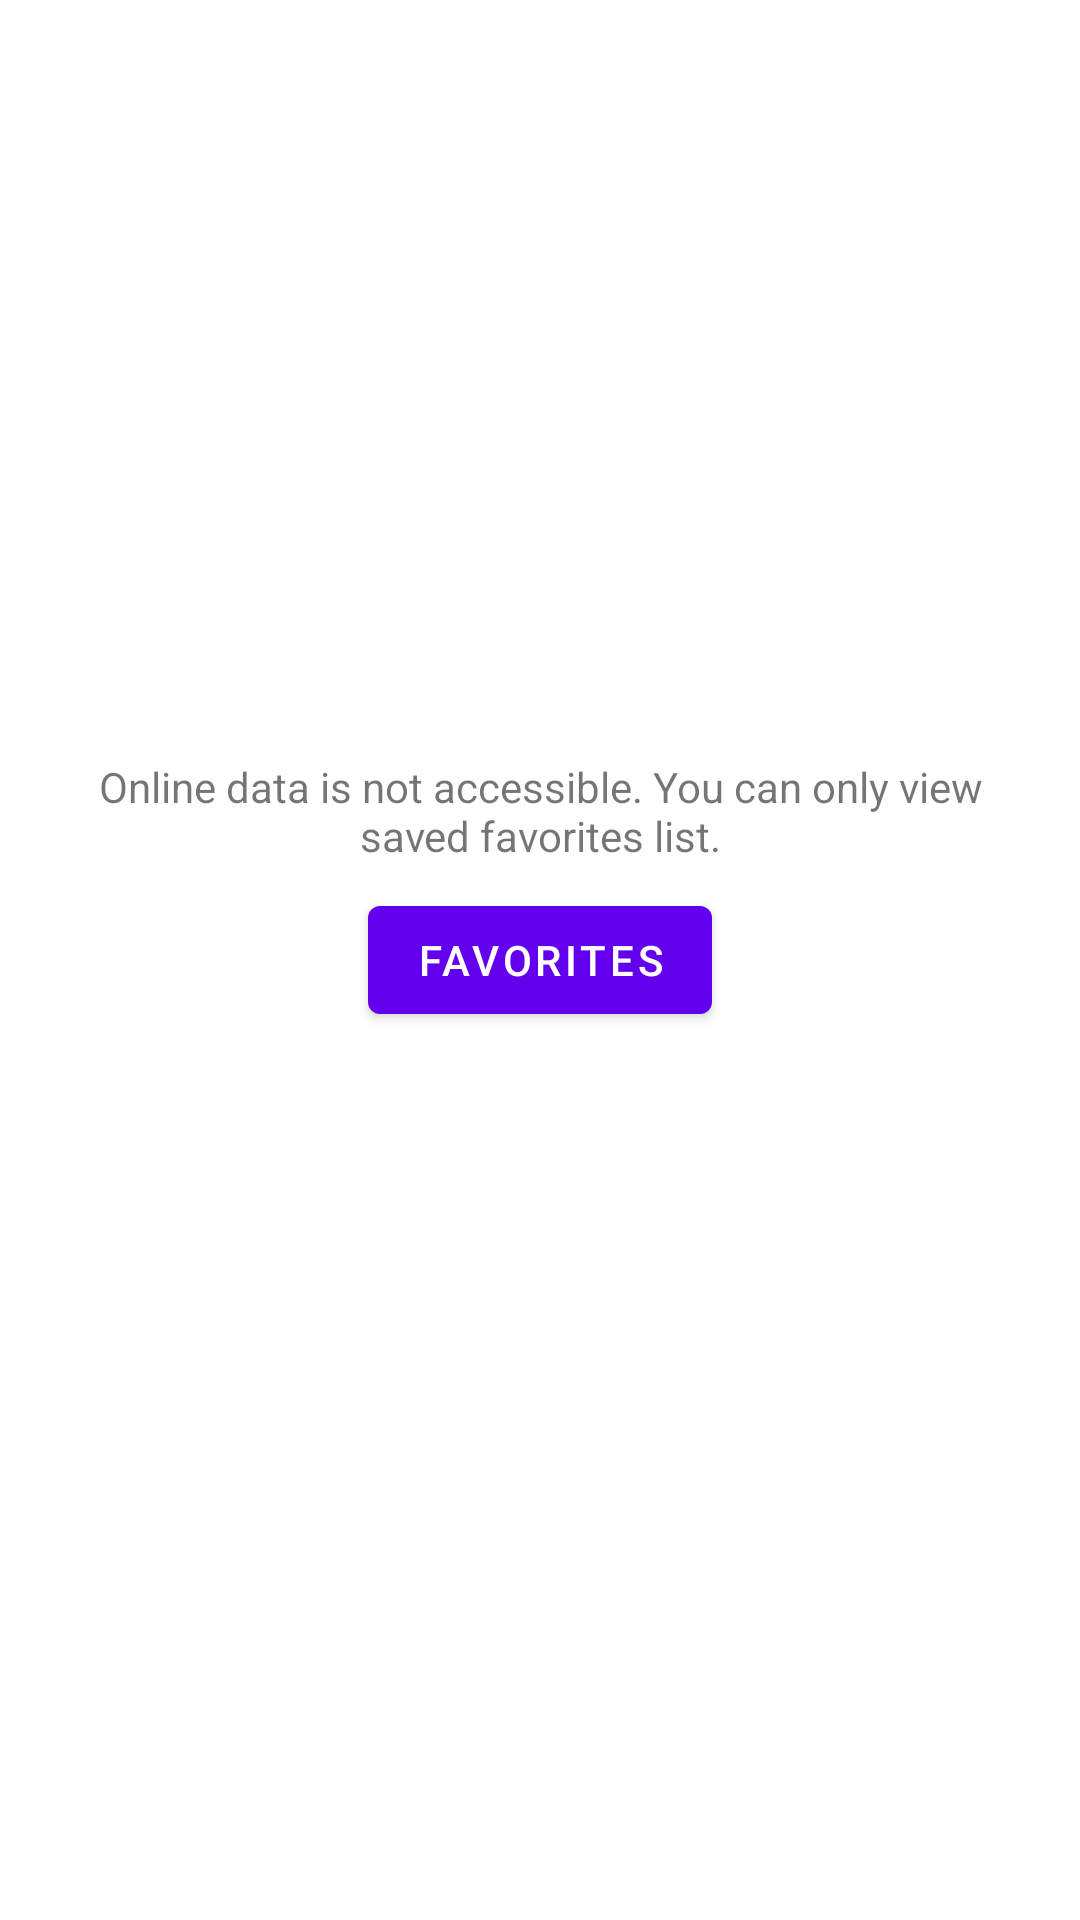

This screen was rendered from an Android layout file. Write that file and the resources it references.
<!-- AndroidManifest.xml: application theme Theme.PRUEBADROID -->
<!-- res/layout/fragment_rickmorty_list.xml -->
<?xml version="1.0" encoding="utf-8"?>
<FrameLayout xmlns:android="http://schemas.android.com/apk/res/android"
    xmlns:app="http://schemas.android.com/apk/res-auto"
    xmlns:tools="http://schemas.android.com/tools"
    android:layout_width="match_parent"
    android:layout_height="match_parent"
    tools:context=".ui.rickmorty.list.RickMortyListFragment">

    <androidx.constraintlayout.widget.ConstraintLayout
        android:layout_width="match_parent"
        android:layout_height="match_parent">

        <androidx.recyclerview.widget.RecyclerView
            android:id="@+id/recyclerRickMortyList"
            android:layout_width="409dp"
            android:layout_height="0dp"
            android:layout_marginBottom="8dp"
            app:layout_constraintBottom_toTopOf="@+id/textInfoPageRickMortyList"
            app:layout_constraintEnd_toEndOf="parent"
            app:layout_constraintStart_toStartOf="parent"
            app:layout_constraintTop_toTopOf="parent" />

        <TextView
            android:id="@+id/textInfoPageRickMortyList"
            android:layout_width="wrap_content"
            android:layout_height="wrap_content"
            android:layout_marginBottom="8dp"
            android:text="@string/rickmorty_list_info_page"
            app:layout_constraintBottom_toTopOf="@+id/linearLayout"
            app:layout_constraintEnd_toEndOf="@+id/linearLayout"
            app:layout_constraintStart_toStartOf="@+id/linearLayout" />

        <LinearLayout
            android:id="@+id/linearLayout"
            android:layout_width="0dp"
            android:layout_height="wrap_content"
            android:layout_marginBottom="8dp"
            android:orientation="horizontal"
            app:layout_constraintBottom_toBottomOf="parent"
            app:layout_constraintEnd_toEndOf="parent"
            app:layout_constraintStart_toStartOf="parent">

            <Button
                android:id="@+id/btnPreviousRickMortyList"
                android:layout_width="wrap_content"
                android:layout_height="wrap_content"
                android:layout_weight="1"
                android:layout_marginHorizontal="32dp"
                android:text="@string/rickmorty_list_prev_button" />

            <Button
                android:id="@+id/btnNextRickMortyList"
                android:layout_width="wrap_content"
                android:layout_height="wrap_content"
                android:layout_weight="1"
                android:layout_marginHorizontal="32dp"
                android:text="@string/rickmorty_list_next_button" />
        </LinearLayout>

    </androidx.constraintlayout.widget.ConstraintLayout>

    <androidx.constraintlayout.widget.ConstraintLayout
        android:id="@+id/constraintNoDataRickMortyList"
        android:layout_width="match_parent"
        android:layout_height="match_parent"
        android:background="@android:color/white">

        <TextView
            android:id="@+id/textNoDataRickMortyList"
            android:layout_width="0dp"
            android:layout_height="wrap_content"
            android:layout_marginStart="24dp"
            android:layout_marginEnd="24dp"
            android:layout_marginBottom="8dp"
            android:text="@string/rickmorty_list_nodata_text"
            android:textAlignment="center"
            app:layout_constraintBottom_toTopOf="@+id/btnNoDataRickMortyList"
            app:layout_constraintEnd_toEndOf="parent"
            app:layout_constraintStart_toStartOf="parent" />

        <Button
            android:id="@+id/btnNoDataRickMortyList"
            android:layout_width="wrap_content"
            android:layout_height="wrap_content"
            android:text="@string/rickmorty_list_nodata_button"
            app:layout_constraintBottom_toBottomOf="parent"
            app:layout_constraintEnd_toEndOf="parent"
            app:layout_constraintStart_toStartOf="parent"
            app:layout_constraintTop_toTopOf="parent" />
    </androidx.constraintlayout.widget.ConstraintLayout>

</FrameLayout>
<!-- resources referenced by this layout -->
<resources>
  <string name="rickmorty_list_info_page">Page %s of %s</string>
  <string name="rickmorty_list_next_button">Next</string>
  <string name="rickmorty_list_nodata_button">Favorites</string>
  <string name="rickmorty_list_nodata_text">Online data is not accessible. You can only view saved favorites list.</string>
  <string name="rickmorty_list_prev_button">Previous</string>
  <style name="Theme.PRUEBADROID" parent="Theme.MaterialComponents.DayNight.DarkActionBar">
          
          <item name="colorPrimary">@color/purple_500</item>
          <item name="colorPrimaryVariant">@color/purple_700</item>
          <item name="colorOnPrimary">@color/white</item>
          
          <item name="colorSecondary">@color/teal_200</item>
          <item name="colorSecondaryVariant">@color/teal_700</item>
          <item name="colorOnSecondary">@color/black</item>
          
          <item name="android:statusBarColor">?attr/colorPrimaryVariant</item>
          
  
      </style>
  <color name="purple_500">#FF6200EE</color>
  <color name="purple_700">#FF3700B3</color>
  <color name="white">#FFFFFFFF</color>
  <color name="teal_200">#FF03DAC5</color>
  <color name="teal_700">#FF018786</color>
  <color name="black">#FF000000</color>
</resources>
